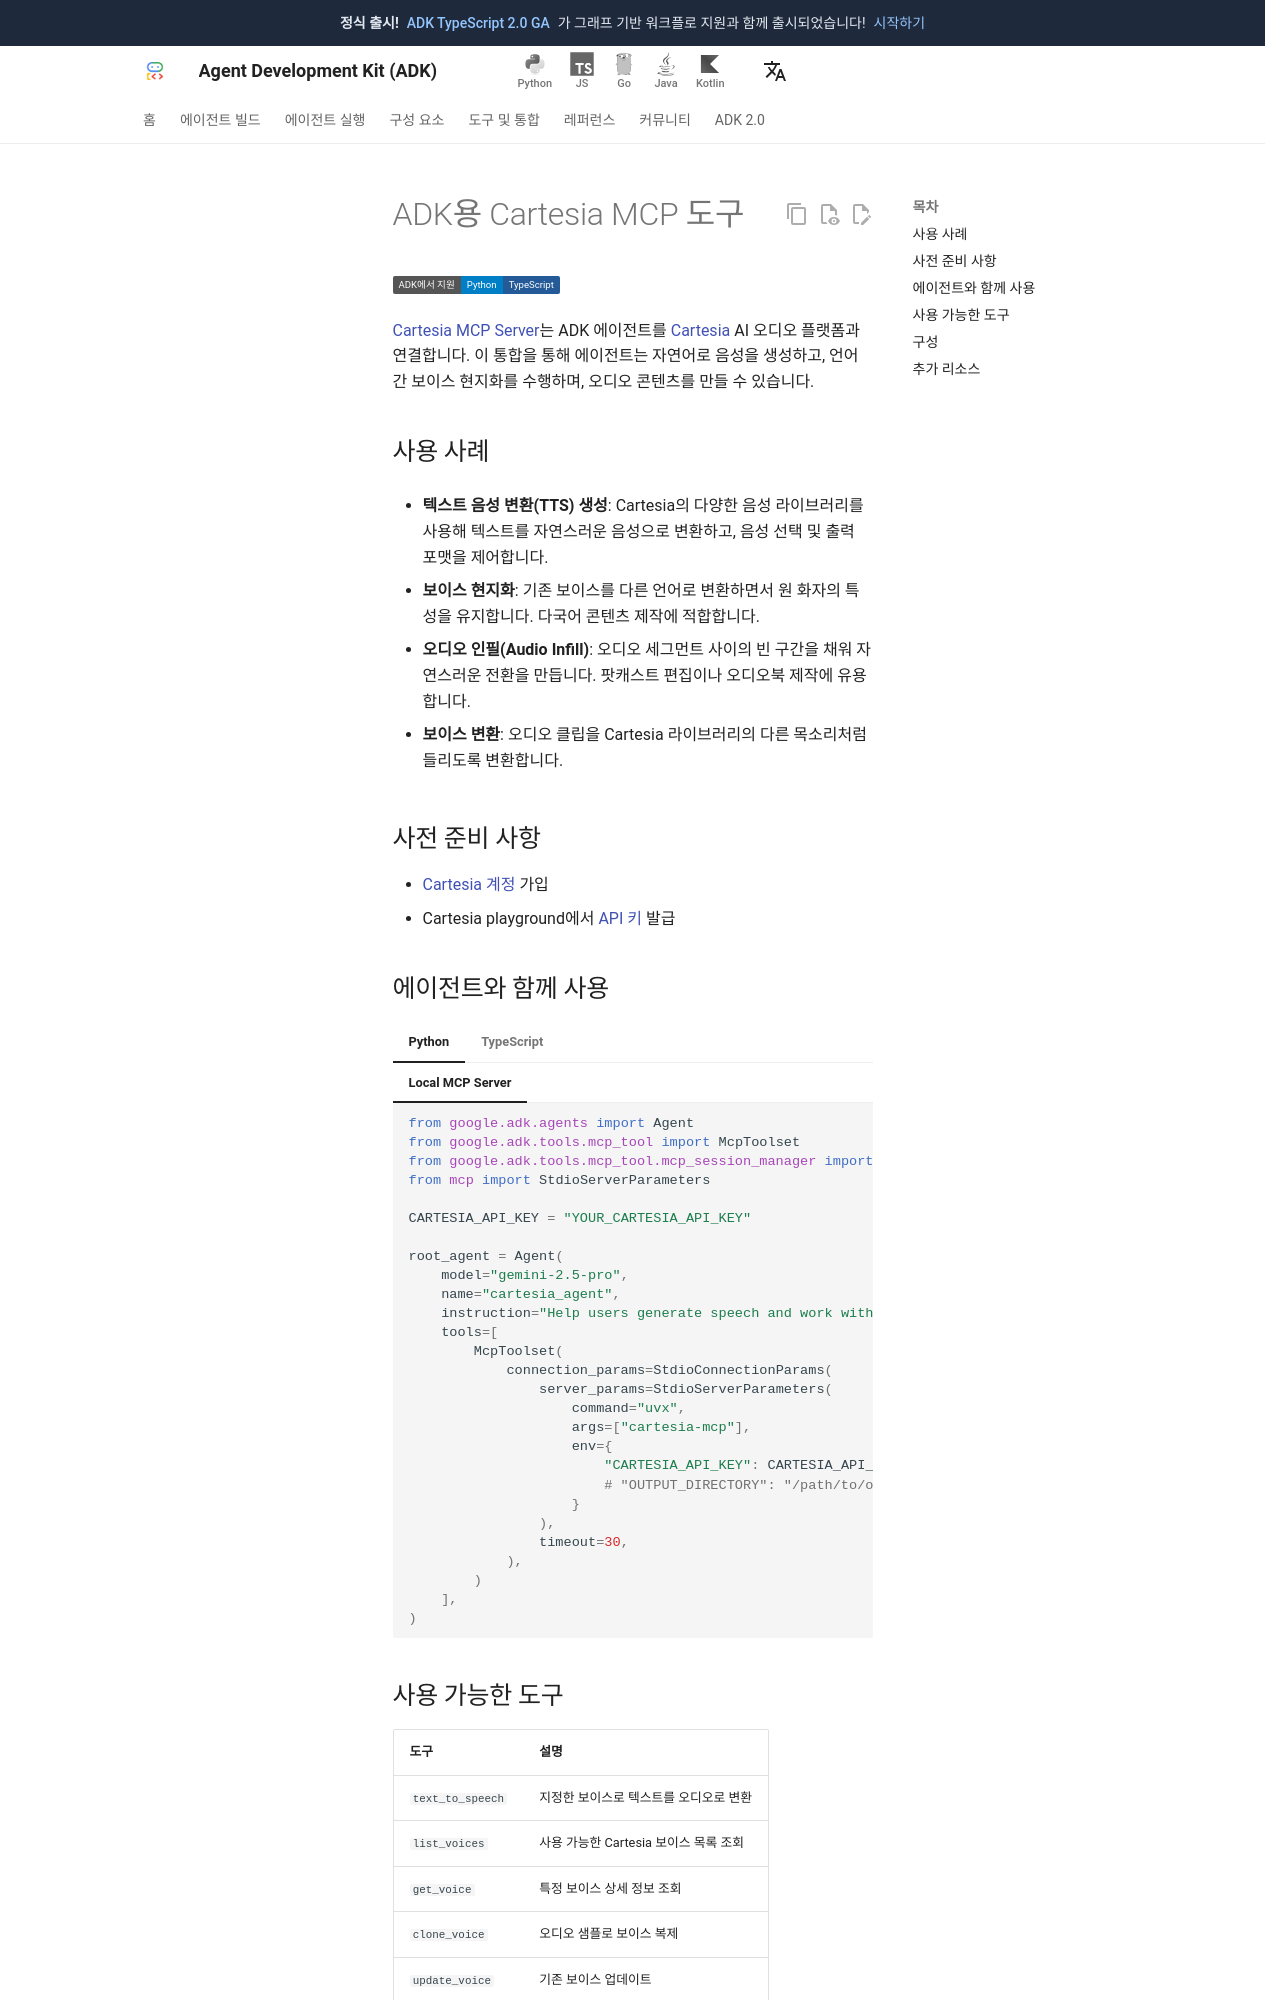

repository: adk-labs/adk-docs · page: ko/integrations/cartesia/index.html · generator: mkdocs

---
catalog_title: Cartesia
catalog_description: 음성을 생성하고 보이스 현지화 및 오디오 콘텐츠 제작을 수행합니다
catalog_icon: /integrations/assets/cartesia.png
catalog_tags: ["mcp"]
---

# ADK용 Cartesia MCP 도구

<div class="language-support-tag">
  <span class="lst-supported">ADK에서 지원</span><span class="lst-python">Python</span><span class="lst-typescript">TypeScript</span>
</div>

[Cartesia MCP Server](https://github.com/cartesia-ai/cartesia-mcp)는
ADK 에이전트를 [Cartesia](https://cartesia.ai/) AI 오디오 플랫폼과 연결합니다.
이 통합을 통해 에이전트는 자연어로 음성을 생성하고,
언어 간 보이스 현지화를 수행하며, 오디오 콘텐츠를 만들 수 있습니다.

## 사용 사례

- **텍스트 음성 변환(TTS) 생성**: Cartesia의 다양한 음성 라이브러리를 사용해
  텍스트를 자연스러운 음성으로 변환하고, 음성 선택 및 출력 포맷을 제어합니다.

- **보이스 현지화**: 기존 보이스를 다른 언어로 변환하면서
  원 화자의 특성을 유지합니다. 다국어 콘텐츠 제작에 적합합니다.

- **오디오 인필(Audio Infill)**: 오디오 세그먼트 사이의 빈 구간을 채워
  자연스러운 전환을 만듭니다. 팟캐스트 편집이나 오디오북 제작에 유용합니다.

- **보이스 변환**: 오디오 클립을 Cartesia 라이브러리의 다른 목소리처럼
  들리도록 변환합니다.

## 사전 준비 사항

- [Cartesia 계정](https://play.cartesia.ai/sign-in) 가입
- Cartesia playground에서 [API 키](https://play.cartesia.ai/keys) 발급
